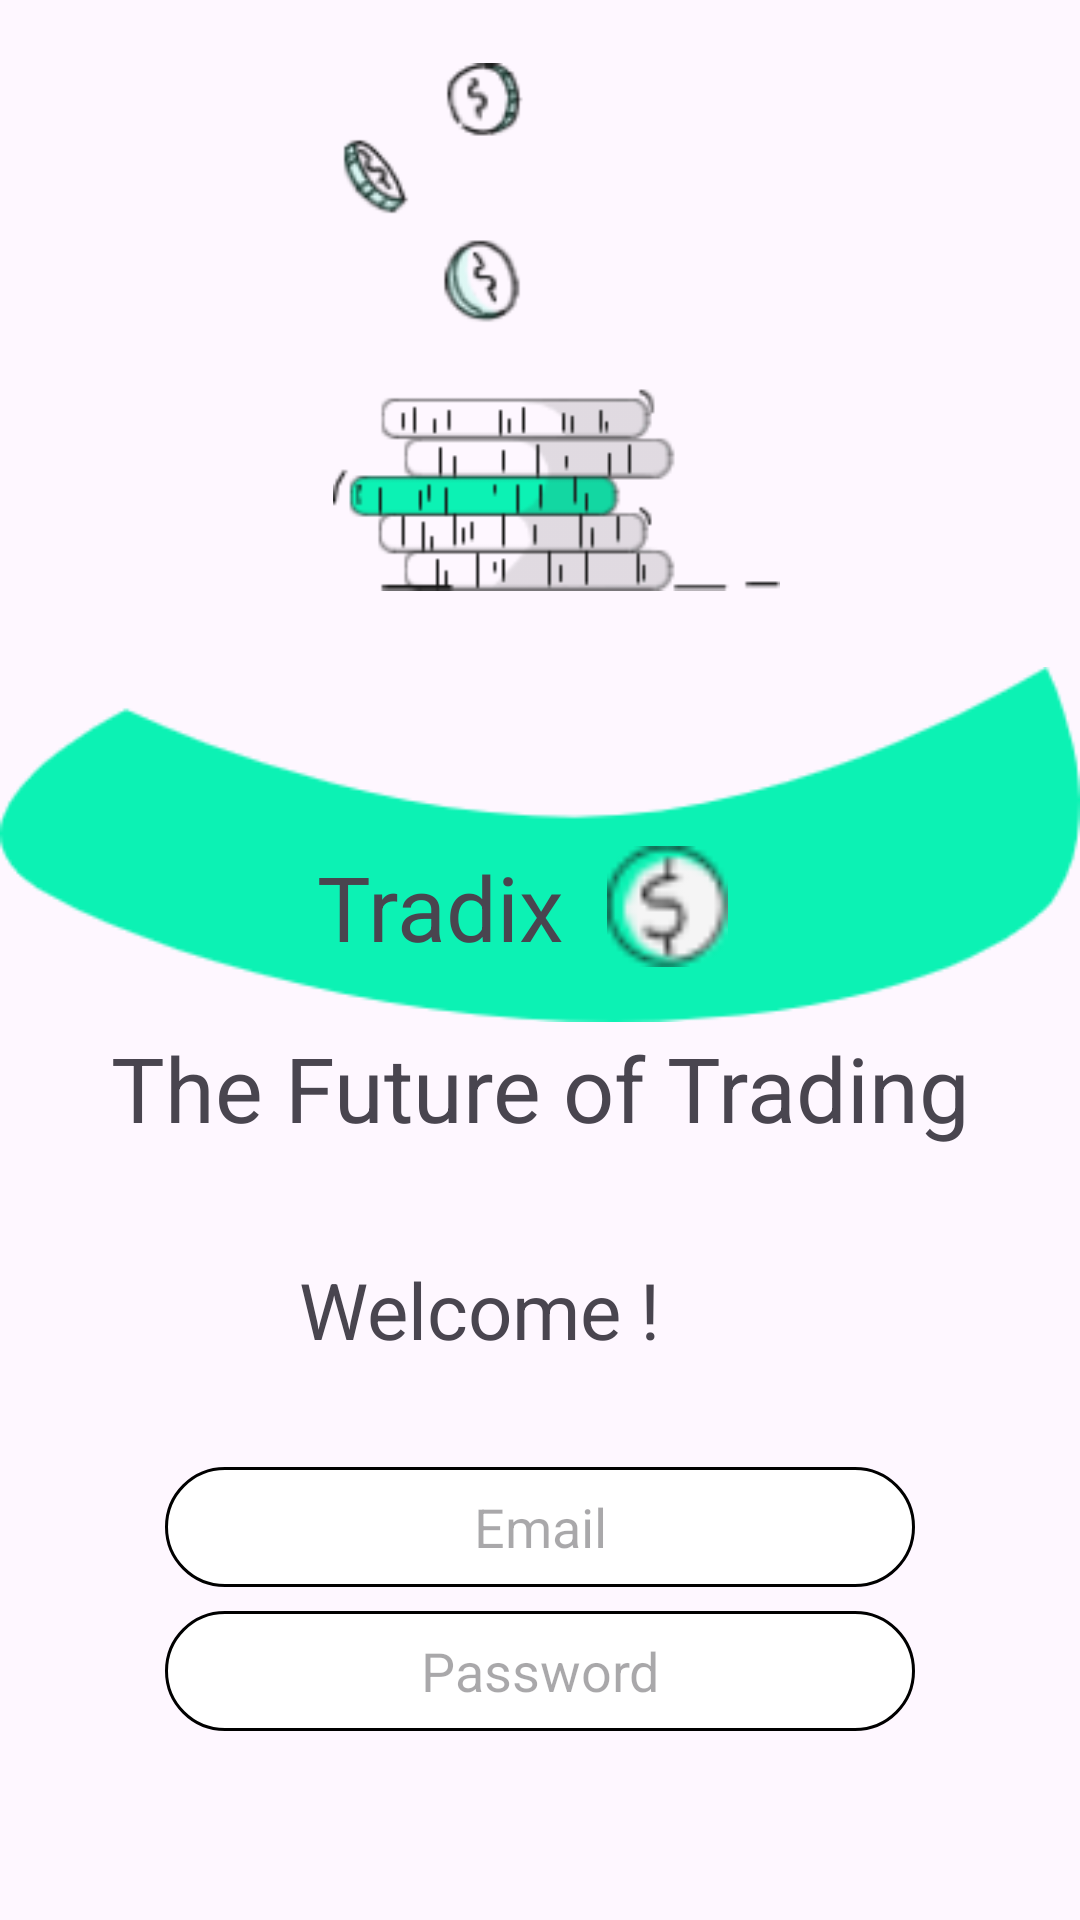

Write the Android layout XML for this screen, with the resource values it uses.
<!-- AndroidManifest.xml: application theme Theme.Tradix -->
<!-- res/layout/login.xml -->
<?xml version="1.0" encoding="utf-8"?>
<RelativeLayout
    xmlns:android="http://schemas.android.com/apk/res/android"
    xmlns:tools="http://schemas.android.com/tools"
    android:layout_width="match_parent"
    android:layout_height="match_parent">


    <RelativeLayout
        android:id="@+id/yyy"
        android:layout_width="match_parent"
        android:layout_height="wrap_content">

        <ImageView
            android:id="@+id/text3"
            android:layout_width="200dp"
            android:layout_height="wrap_content"
            android:layout_alignParentStart="true"
            android:layout_alignParentEnd="true"
            android:layout_centerVertical="true"
            android:layout_marginStart="111dp"
            android:layout_marginTop="34dp"
            android:layout_marginEnd="100dp"
            android:src="@drawable/illustration"
            tools:ignore="NotSibling" />
    </RelativeLayout>

    <RelativeLayout
        xmlns:android="http://schemas.android.com/apk/res/android"
        android:layout_width="match_parent"
        android:layout_below="@id/yyy"
        android:id="@+id/green"
        android:layout_height="wrap_content"
        android:elevation="10dp">

        <LinearLayout
            android:id="@+id/wer"
            android:layout_width="match_parent"
            android:layout_height="wrap_content"
            android:layout_marginTop="64dp"
            android:layout_marginEnd="7dp"
            android:orientation="horizontal"
            android:gravity="center_horizontal">

            <TextView
                android:id="@+id/horizontalTextView"
                android:layout_width="wrap_content"
                android:layout_height="wrap_content"
                android:text="Tradix"
                android:textSize="30dp"/>

            <ImageView
                android:id="@+id/horizontalImageView"
                android:layout_width="49dp"
                android:layout_height="match_parent"
                android:layout_marginLeft="10dp"
                android:src="@drawable/coin" />
        </LinearLayout>

        <TextView
            android:id="@+id/verticalTextView"
            android:layout_width="match_parent"
            android:layout_height="wrap_content"
            android:layout_below="@id/wer"
            android:layout_marginTop="20dp"
            android:gravity="center_horizontal"
            android:text="The Future of Trading"
            android:textSize="30dp" />

    </RelativeLayout>

    <ImageView
        android:id="@+id/bottomImage"
        android:layout_width="match_parent"
        android:layout_height="wrap_content"
        android:layout_below="@id/yyy"
        android:elevation="0dp"
        android:src="@drawable/green" />

    <RelativeLayout
        android:id="@+id/yyyss"
        android:layout_width="match_parent"
        android:layout_height="wrap_content"
        android:layout_below="@+id/green"
        />

    <RelativeLayout
        android:id="@+id/login1"
        android:layout_width="match_parent"
        android:layout_height="198dp"
        android:layout_below="@+id/green"
        android:gravity="center"
        android:layout_marginLeft="0dp"
        android:layout_marginTop="36dp"
        android:padding="16dp">


        <EditText
            android:id="@+id/text91"
            android:layout_width="250dp"
            android:layout_height="40dp"
            android:layout_marginTop="36dp"
            android:background="@drawable/rounded_border"
            android:hint="Email"
            android:inputType="textEmailAddress"
            android:textAlignment="center" />

        <EditText
            android:id="@+id/text02"
            android:layout_width="250dp"
            android:layout_height="40dp"
            android:layout_below="@id/text91"
            android:layout_marginTop="8dp"
            android:background="@drawable/rounded_border"

            android:hint="Password"
            android:inputType="textPassword"
            android:textAlignment="center" />

        <ImageView
            android:id="@+id/login76"
            android:layout_width="189dp"
            android:layout_height="wrap_content"
            android:layout_below="@id/text02"
            android:layout_alignParentStart="true"
            android:layout_marginStart="30dp"
            android:layout_marginTop="5dp"
            android:src="@drawable/login"
            android:text="Login" />

    </RelativeLayout>
    <RelativeLayout
        android:id="@+id/login2"
        android:layout_width="match_parent"
        android:layout_height="match_parent"
        android:layout_below="@+id/login1"
        android:layout_marginTop="2dp"
        android:padding="16dp">

        <LinearLayout
            android:layout_width="wrap_content"
            android:layout_height="wrap_content"
            android:layout_centerHorizontal="true"
            android:layout_marginTop="50dp"
            android:orientation="horizontal">



            <TextView
                android:id="@+id/forget"
                android:layout_width="wrap_content"
                android:layout_height="wrap_content"
                android:layout_marginStart="10dp"
                android:text="Forget Password?"
                android:textSize="16dp" />
            <TextView
                android:id="@+id/register"
                android:layout_width="wrap_content"
                android:layout_height="wrap_content"
                android:layout_marginLeft="10dp"
                android:text="Signup"
                android:textSize="16dp" />

        </LinearLayout>
    </RelativeLayout>

    <TextView
        android:id="@+id/welcomeText"
        android:layout_width="313dp"
        android:layout_height="48dp"
        android:layout_below="@+id/green"
        android:layout_marginTop="30dp"

        android:gravity="center"
        android:text=" Welcome !"
        android:textSize="26dp" />


</RelativeLayout>
<!-- resources referenced by this layout -->
<resources>
  <!-- drawable coin: png bitmap (drawable, 825 bytes) -->
  <!-- drawable green: png bitmap (drawable, 2258 bytes) -->
  <!-- drawable illustration: png bitmap (drawable, 4511 bytes) -->
  <!-- drawable rounded_border (drawable) -->
  <?xml version="1.0" encoding="utf-8"?>
  <shape xmlns:android="http://schemas.android.com/apk/res/android">
      <solid android:color="#FFFFFF" />
      <corners android:radius="20dp" />
      <stroke android:width="1dp" android:color="@color/black" />
  </shape>
  <style name="Theme.Tradix" parent="Base.Theme.Tradix" />
  <color name="black">#FF000000</color>
  <style name="Base.Theme.Tradix" parent="Theme.Material3.DayNight.NoActionBar">
          
          
      </style>
</resources>
